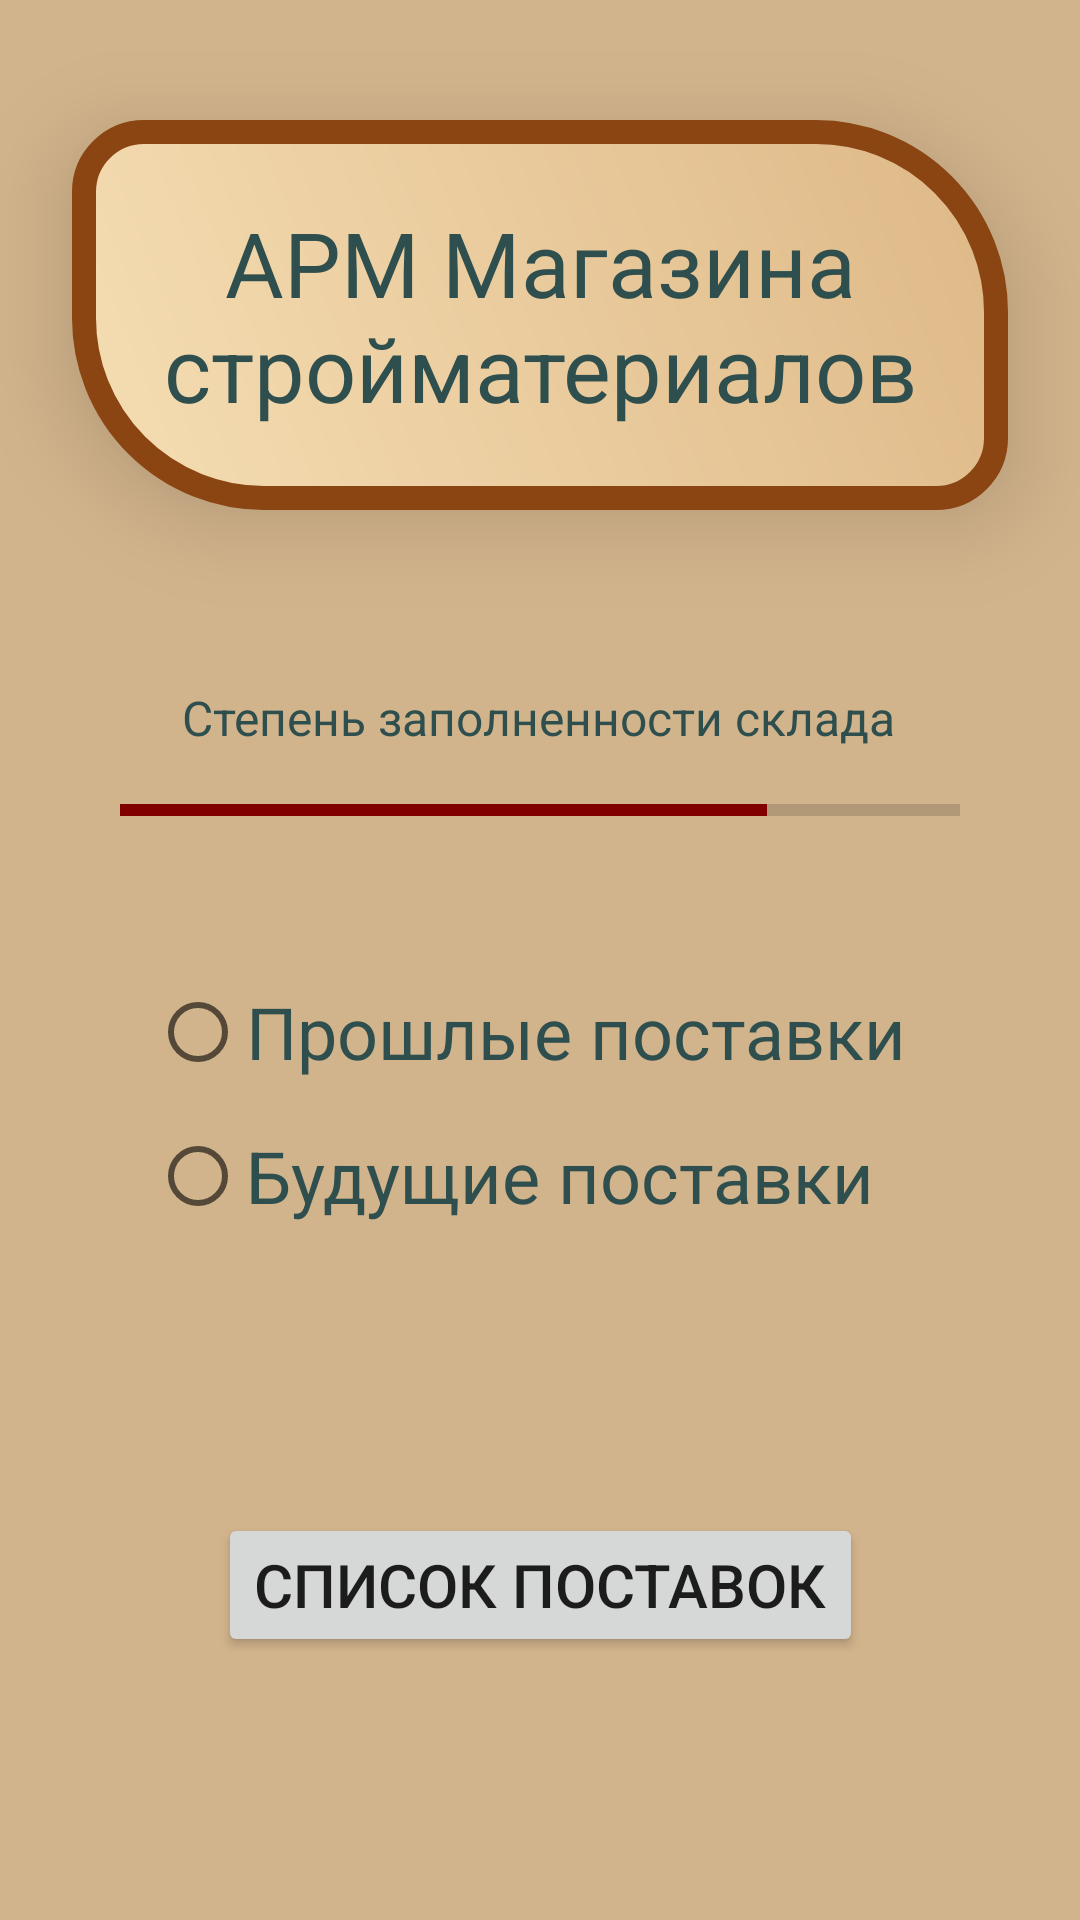

Android layout source for this screen:
<!-- AndroidManifest.xml: activity theme Theme.ARM_Market_Firebase.NoActionBar -->
<!-- res/layout/activity_main.xml -->
<?xml version="1.0" encoding="utf-8"?>
<androidx.constraintlayout.widget.ConstraintLayout xmlns:android="http://schemas.android.com/apk/res/android"
    xmlns:app="http://schemas.android.com/apk/res-auto"
    xmlns:tools="http://schemas.android.com/tools"
    android:layout_width="match_parent"
    android:layout_height="match_parent"
    tools:context=".MainActivity"
    android:background="@color/background">

    <TextView
        android:id="@+id/appName"
        android:layout_width="0dp"
        android:layout_height="wrap_content"
        android:layout_marginStart="24dp"
        android:layout_marginTop="40dp"
        android:layout_marginEnd="24dp"
        android:background="@drawable/text_background"
        android:gravity="center"
        android:text="АРМ Магазина стройматериалов"
        android:textColor="@color/text_color"
        android:textSize="30dp"
        app:layout_constraintEnd_toEndOf="parent"
        app:layout_constraintStart_toStartOf="parent"
        app:layout_constraintTop_toTopOf="parent"
        tools:ignore="MissingConstraints"
        android:elevation="20dp"/>


    <TextView
        android:id="@+id/progress_bar_text"
        android:layout_width="wrap_content"
        android:layout_height="wrap_content"
        android:layout_marginBottom="10dp"
        android:text="@string/progress_bar_text"
        android:textSize="16dp"
        android:textColor="@color/text_color"
        app:layout_constraintBottom_toTopOf="@id/progress_bar"
        app:layout_constraintEnd_toEndOf="parent"
        app:layout_constraintHorizontal_bias="0.497"
        app:layout_constraintStart_toStartOf="parent"
        app:layout_constraintTop_toBottomOf="@id/appName"
        app:layout_constraintVertical_bias="1.0"
        tools:ignore="MissingConstraints"
        />

    <ProgressBar
        android:id="@+id/progress_bar"
        style="?android:attr/progressBarStyleHorizontal"
        android:layout_width="match_parent"
        android:layout_height="20dp"

        app:layout_constraintStart_toStartOf="parent"
        app:layout_constraintEnd_toEndOf="parent"
        app:layout_constraintTop_toBottomOf="@id/appName"
        app:layout_constraintBottom_toTopOf="@id/radioBtnGr"
        android:layout_marginLeft="40dp"
        android:layout_marginRight="40dp"
        android:layout_marginTop="50dp"
        android:maxHeight="10dip"
        android:minHeight="10dip"
        android:progress="77"
        tools:ignore="MissingConstraints"/>


    <RadioGroup
        android:id="@+id/radioBtnGr"
        android:layout_width="match_parent"
        android:layout_height="0dp"
        app:layout_constraintTop_toBottomOf="@id/appName"
        app:layout_constraintStart_toStartOf="parent"
        app:layout_constraintEnd_toEndOf="parent"
        android:layout_marginTop="150dp"
        android:layout_marginLeft="50dp"
        android:layout_marginRight="50dp"
        tools:ignore="MissingConstraints"
        >

        <RadioButton
            android:id="@+id/radioButton1"
            android:layout_width="match_parent"
            android:layout_height="wrap_content"
            android:text="@string/radio_btn1"
            android:textColor="@color/text_color"
            android:textSize="24sp" />

        <RadioButton
            android:id="@+id/radioButton2"
            android:layout_width="match_parent"
            android:layout_height="wrap_content"
            android:text="@string/radio_btn2"
            android:textColor="@color/text_color"
            android:textSize="24sp" />

    </RadioGroup>

    <Spinner
        android:id="@+id/spinnerMainActivity"
        android:layout_width="match_parent"
        android:layout_height="wrap_content"
        android:layout_marginLeft="60dp"
        android:layout_marginTop="10dp"
        android:layout_marginRight="60dp"
        android:gravity="center"
        app:layout_constraintEnd_toEndOf="parent"
        app:layout_constraintStart_toStartOf="parent"
        app:layout_constraintTop_toBottomOf="@id/radioBtnGr"
        tools:ignore="MissingConstraints"
        android:background="@color/text_background"
        android:popupBackground="@color/text_background"/>

    <Button
        android:id="@+id/futureDeliveries"
        android:layout_width="wrap_content"
        android:layout_height="wrap_content"
        android:layout_marginBottom="40dp"
        android:text="@string/productListLogo"
        android:textSize="20dp"
        app:layout_constraintBottom_toBottomOf="parent"
        app:layout_constraintEnd_toEndOf="parent"
        app:layout_constraintStart_toStartOf="parent"
        app:layout_constraintTop_toBottomOf="@id/appName"
        app:layout_constraintVertical_bias="0.875"
        tools:ignore="MissingConstraints" />

</androidx.constraintlayout.widget.ConstraintLayout>
<!-- resources referenced by this layout -->
<resources>
  <color name="background">#D2B48C</color>
  <color name="text_background">#F5DEB3</color>
  <color name="text_color">#2F4F4F</color>
  <!-- drawable text_background (drawable-v24) -->
  <?xml version="1.0" encoding="utf-8"?>
  <shape xmlns:android="http://schemas.android.com/apk/res/android" android:shape="rectangle" >
      <solid android:color="#F5DEB3" />
      <stroke android:width="8dp" android:color="#8B4513"/>
      <size
          android:width="200dp"
          android:height="130dp">
      </size>
  
      <padding
          android:bottom="5dp"
          android:top="5dp"
          android:left="7dp"
          android:right="7dp">
      </padding>
  
      <gradient
          android:startColor="#DEB887"
          android:endColor="#F5DEB3"
          android:angle="225">
      </gradient>
  
      <corners
          android:topLeftRadius="20dp"
          android:topRightRadius="60dp"
          android:bottomLeftRadius="60dp"
          android:bottomRightRadius="20dp"
          />
  
  </shape>
  <string name="productListLogo">Список поставок</string>
  <string name="progress_bar_text">Степень заполненности склада</string>
  <string name="radio_btn1">Прошлые поставки</string>
  <string name="radio_btn2">Будущие поставки</string>
  <style name="Theme.ARM_Market_Firebase.NoActionBar">
          <item name="windowActionBar">false</item>
          <item name="windowNoTitle">true</item>
      </style>
</resources>
